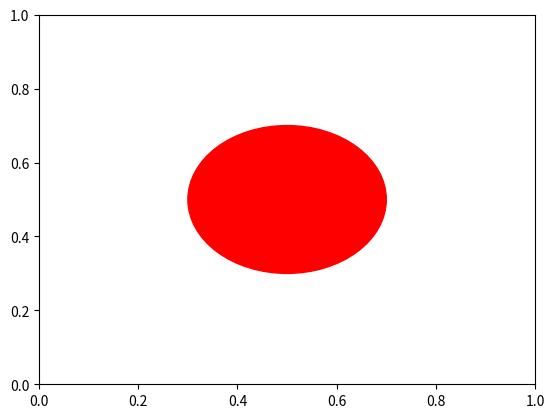

Generate this figure with matplotlib:
import matplotlib.pyplot as plt
from matplotlib.patches import Circle

# sleep 5 seconds to see the circle
import time

fig, ax = plt.subplots()

# Add an artist (e.g. a Circle)
circle = Circle((0.5, 0.5), 0.2, color="red")
ax.add_artist(circle)

plt.show(block=True)

print(f"before sleep")

# Later: remove the artist
circle.remove()

plt.show(block=True)

print(f"after sleep")


time.sleep(5)
